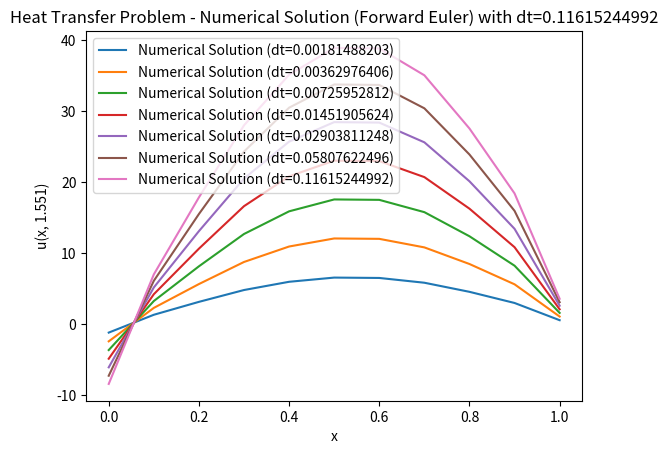

The script that saved this image:
import numpy as np
import matplotlib.pyplot as plt

# User Input
N = 11  # Number of nodes
xl = 0.0  # Left boundary
xr = 1.0  # Right boundary
T0 = 0.0  # Initial time
Tf = 1.551  # Final time
dt = 0.00181488203  # Time step around 1/551
ud_left = 0.0  # Dirichlet boundary condition at left
ud_right = 0.0  # Dirichlet boundary condition at right

# Create a Uniform Grid and Connectivity Map
Ne = N - 1
h = (xr - xl) / (N - 1)
x = np.linspace(xl, xr, N)
iee = np.array([np.arange(i, i + 2) for i in range(Ne)])

# Define parent grid [-1, 1] basis functions and derivatives
xi = np.array([-1 / np.sqrt(3), 1 / np.sqrt(3)])

def phi(xi):
    return 0.5 * np.array([1 - xi, 1 + xi])

def dphi_dxi(xi):
    return 0.5 * np.array([-1, 1])

# Initialize matrices
K = np.zeros((N, N))
M = np.zeros((N, N))
F = np.zeros(N)

# Assemble mass and stiffness matrices
for k in range(Ne):
    J = h / 2  # Jacobian for 1D linear mapping
    x_elem = x[iee[k]]

    for l in range(2):
        for m in range(2):
            phi_l = phi(xi[l])
            phi_m = phi(xi[m])
            M[iee[k, l], iee[k, m]] += np.dot(phi_l, phi_m) * J
            K[iee[k, l], iee[k, m]] += np.dot(dphi_dxi(xi[l]), dphi_dxi(xi[m])) * J

# Apply Dirichlet boundary conditions to stiffness matrix
K[0, :] = 0
K[:, 0] = 0
K[0, 0] = 1
K[-1, :] = 0
K[:, -1] = 0
K[-1, -1] = 1

# Initialize solution vector
u = np.sin(np.pi * x)  # Initial condition

# Iterate over increasing time steps until instability is reached
max_dt = 0.2  # Set a maximum allowable dt to avoid excessive runtime
while dt <= max_dt:
    nt = int((Tf - T0) / dt)
    
    for n in range(1, nt + 1):
        ctime = T0 + n * dt

        # Build the time-dependent R.H.S. vector
        F[:] = 0

        for k in range(Ne):
            J = h / 2  # Jacobian for 1D linear mapping
            x_elem = x[iee[k]]

            for l in range(2):
                xi_local = xi[l]
                f_local = (np.pi**2 - 1) * np.exp(-ctime) * np.sin(np.pi * (x_elem[0] + xi_local * h / 2))
                phi_l = phi(xi_local)
                F[iee[k, l]] += f_local * phi_l[l] * J

        # Update the solution using forward Euler
        u = u + dt * np.linalg.solve(M, F)

    # Analytical solution at final time
    u_analytical = np.exp(-Tf) * np.sin(np.pi * x)

    # Plot the results
    plt.plot(x, u, label=f'Numerical Solution (dt={dt})')
    plt.xlabel('x')
    plt.ylabel(f'u(x, {Tf})')
    plt.title(f'Heat Transfer Problem - Numerical Solution (Forward Euler) with dt={dt}')
    plt.legend()
    plt.show()

    # Check for instability
    if np.isnan(u).any() or np.isinf(u).any():
        print(f"Instability reached at dt={dt}")
        break

    # Increase dt for the next iteration
    dt *= 2

# Print the maximum allowable time step before instability
print(f"Maximum allowable dt before instability: {dt / 2}")